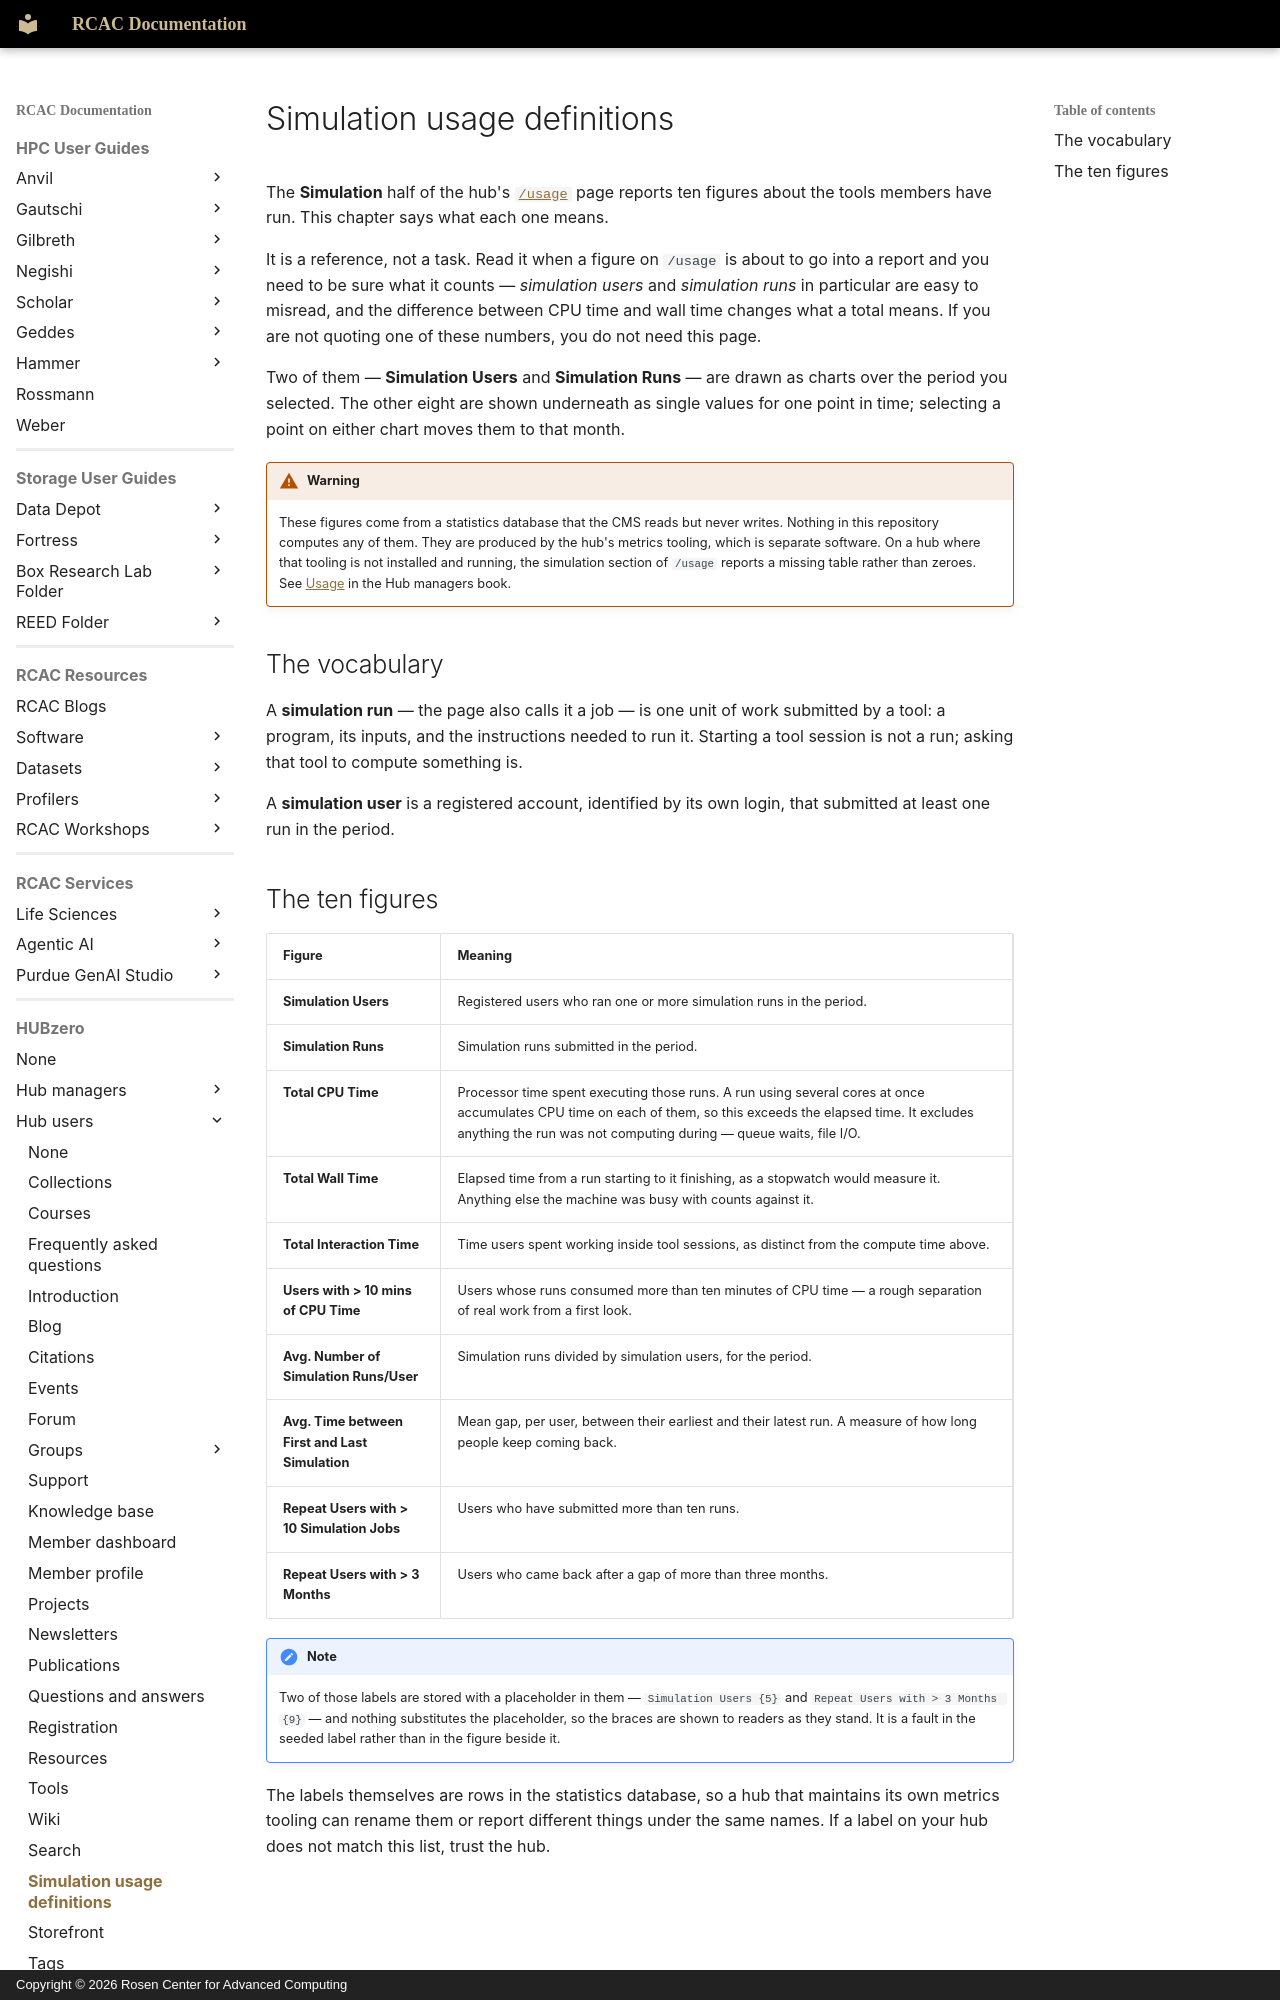

repository: PurdueRCAC/RCAC-Docs · page: hubzero/users/simusagedefinitions/index.html · generator: mkdocs · copyright: Copyright © 2026 Rosen Center for Advanced Computing

---
tags:
- HUBzero
render_macros: false
hubzero:
  upstream: docs/users/25-simusagedefinitions.md
  commit: 9c1a8c678002bdfb41860f90915a3589ab60339e
  status: rewritten
  reviewed-against: 2.4-main @ 42a7a5b5c7
  reviewed: '2026-09-10'
  screenshots: none
  source: https://help.hubzero.org/documentation/240/users/simusagedefinitions
  source-id: '3329'
  modified: '2016-03-22'
  imported: '2026-09-09'
---

# Simulation usage definitions

The **Simulation** half of the hub's [`/usage`](usage.md) page reports ten
figures about the tools members have run. This chapter says what each one
means.

It is a reference, not a task. Read it when a figure on `/usage` is about to
go into a report and you need to be sure what it counts — *simulation users*
and *simulation runs* in particular are easy to misread, and the difference
between CPU time and wall time changes what a total means. If you are not
quoting one of these numbers, you do not need this page.

Two of them — **Simulation Users** and **Simulation Runs** — are drawn as
charts over the period you selected. The other eight are shown underneath as
single values for one point in time; selecting a point on either chart moves
them to that month.

!!! warning
    These figures come from a statistics database that the CMS
    reads but never writes. Nothing in this repository computes any of them.
    They are produced by the hub's metrics tooling, which is separate software.
    On a hub where that tooling is not installed and running, the simulation
    section of `/usage` reports a missing table rather than zeroes. See
    [Usage](../managers/components/usage.md) in the Hub managers book.

## The vocabulary

A **simulation run** — the page also calls it a job — is one unit of work
submitted by a tool: a program, its inputs, and the instructions needed to run
it. Starting a tool session is not a run; asking that tool to compute
something is.

A **simulation user** is a registered account, identified by its own login,
that submitted at least one run in the period.
